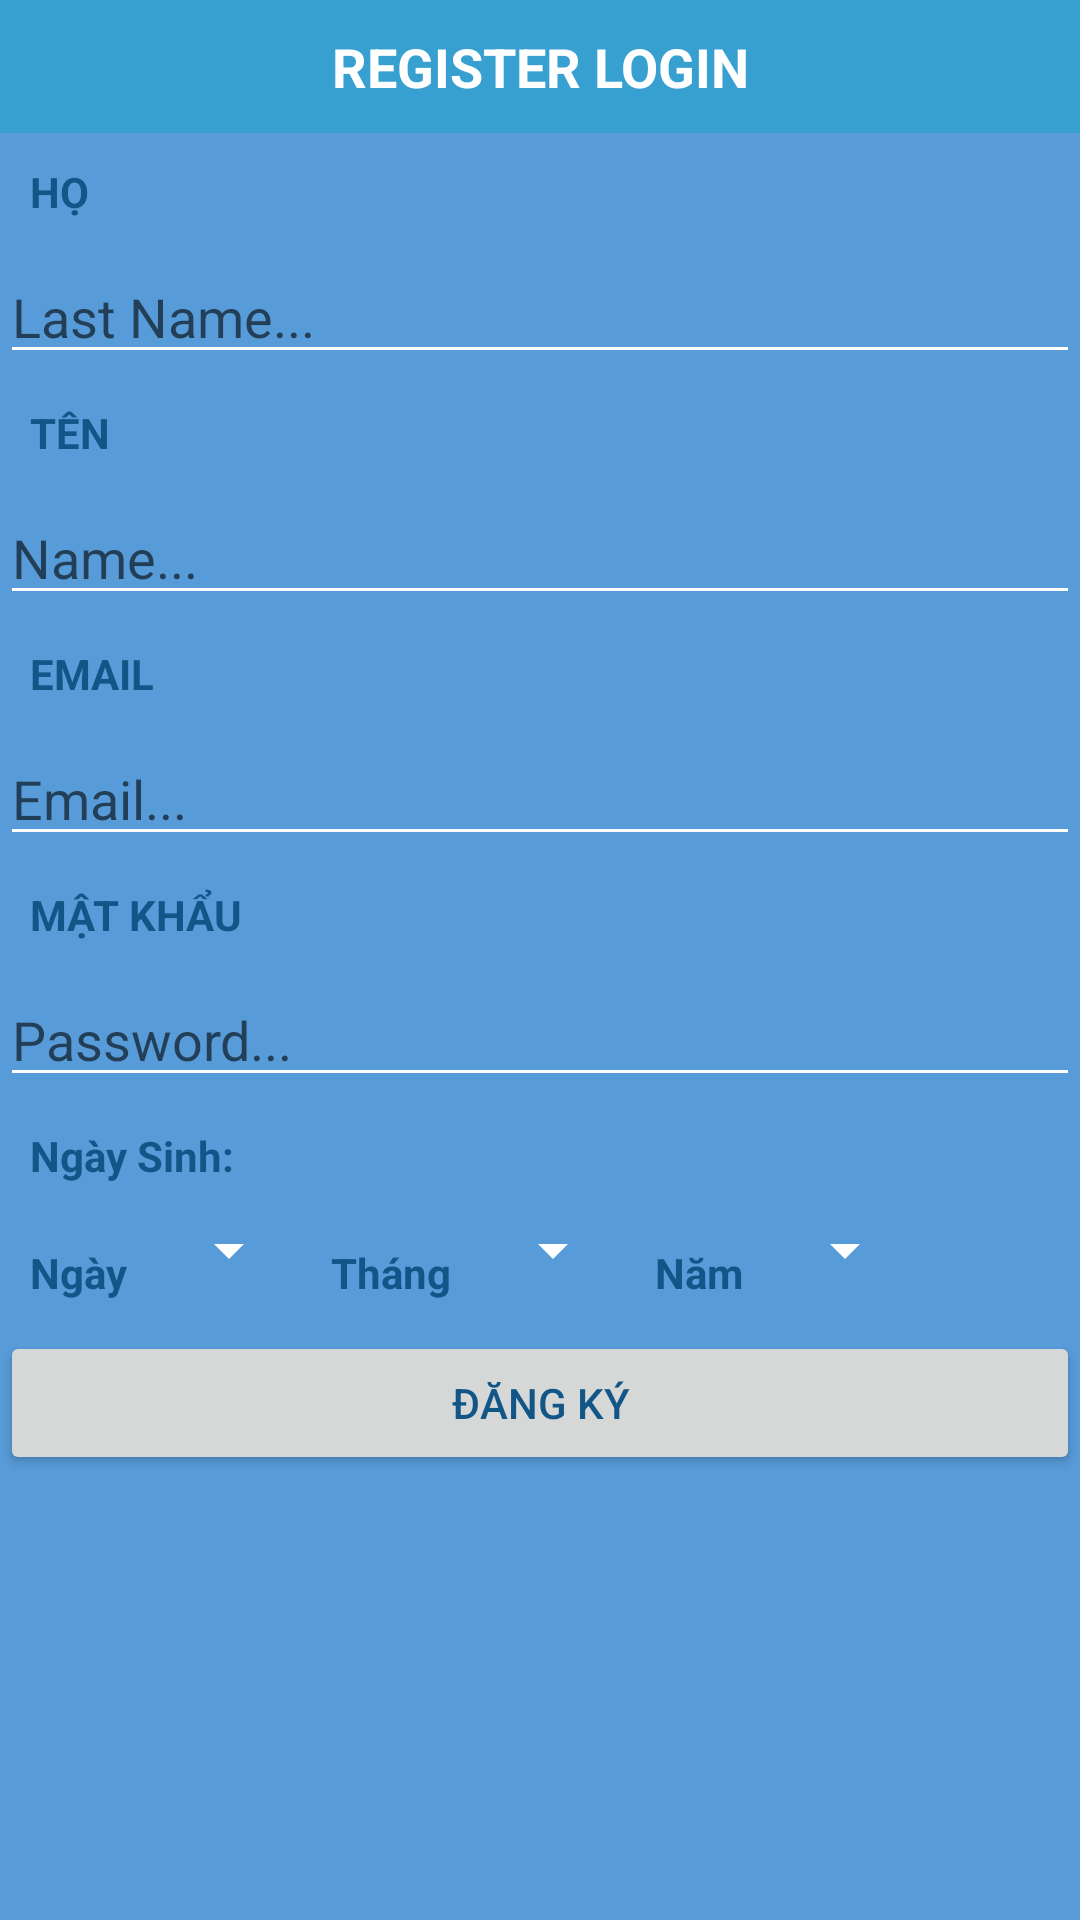

The Android layout XML behind this screen, and the referenced resources:
<!-- AndroidManifest.xml: application theme MyMaterialTheme -->
<!-- res/layout/activity_dang_ky.xml -->
<?xml version="1.0" encoding="utf-8"?>
<LinearLayout
    xmlns:android="http://schemas.android.com/apk/res/android"
    xmlns:app="http://schemas.android.com/apk/res-auto"
    xmlns:tools="http://schemas.android.com/tools"
    android:layout_width="match_parent"
    android:layout_height="match_parent"
    android:orientation="vertical"
    android:background="#579cd9"
    tools:context="com.example.trungnguyenhau.quanlytaichinh.DangKyActivity">

    <TextView
        android:layout_width="match_parent"
        android:layout_height="wrap_content"
        android:text="REGISTER LOGIN"
        android:textSize="18dp"
        android:gravity="center"
        android:background="#37A0D0"
        android:textStyle="bold"
        android:textColor="#FFFFFF"
        android:padding="10dp"/>

    <LinearLayout
        android:layout_width="match_parent"
        android:layout_height="wrap_content"
        android:orientation="vertical">

        <TextView
            android:layout_width="match_parent"
            android:layout_height="wrap_content"
            android:text="HỌ"
            android:padding="10dp"
            android:textStyle="bold"/>
        <EditText
            android:id="@+id/edittext_ho"
            android:layout_width="match_parent"
            android:layout_height="wrap_content"
            android:hint="Last Name..."/>
    </LinearLayout>

    <LinearLayout
        android:layout_width="match_parent"
        android:layout_height="wrap_content"
        android:orientation="vertical">

        <TextView
            android:layout_width="match_parent"
            android:layout_height="wrap_content"
            android:text="TÊN"
            android:padding="10dp"
            android:textStyle="bold"/>
        <EditText
            android:id="@+id/edittext_ten"
            android:layout_width="match_parent"
            android:layout_height="wrap_content"
            android:hint="Name..."/>
    </LinearLayout>

    <LinearLayout
        android:layout_width="match_parent"
        android:layout_height="wrap_content"
        android:orientation="vertical">

        <TextView
            android:layout_width="match_parent"
            android:layout_height="wrap_content"
            android:text="EMAIL"
            android:padding="10dp"
            android:textStyle="bold"/>
        <EditText
            android:id="@+id/edittext_email"
            android:layout_width="match_parent"
            android:layout_height="wrap_content"
            android:hint="Email..."/>
    </LinearLayout>

    <LinearLayout
        android:layout_width="match_parent"
        android:layout_height="wrap_content"
        android:orientation="vertical">

        <TextView
            android:layout_width="match_parent"
            android:layout_height="wrap_content"
            android:text="MẬT KHẨU"
            android:padding="10dp"
            android:textStyle="bold"/>
        <EditText
            android:id="@+id/edittext_matkhau"
            android:layout_width="match_parent"
            android:layout_height="wrap_content"
            android:inputType="textPassword"
            android:hint="Password..."/>
    </LinearLayout>

    <LinearLayout
        android:layout_width="match_parent"
        android:layout_height="wrap_content"
        android:orientation="vertical">
        <TextView
            android:layout_width="wrap_content"
            android:layout_height="wrap_content"
            android:text="Ngày Sinh: "
            android:padding="10dp"
            android:textStyle="bold"/>

        <LinearLayout
            android:orientation="horizontal"
            android:layout_width="wrap_content"
            android:layout_height="wrap_content">

            <LinearLayout
                android:orientation="horizontal"
                android:layout_width="wrap_content"
                android:layout_height="wrap_content">
                <TextView
                    android:layout_width="wrap_content"
                    android:layout_height="wrap_content"
                    android:text="Ngày"
                    android:padding="10dp"
                    android:textStyle="bold"/>
                <Spinner
                    android:id="@+id/spinner_ngay"
                    android:layout_width="wrap_content"
                    android:layout_height="wrap_content"
                    />
            </LinearLayout>

            <LinearLayout
                android:orientation="horizontal"
                android:layout_width="wrap_content"
                android:layout_height="wrap_content">
                <TextView
                    android:layout_width="wrap_content"
                    android:layout_height="wrap_content"
                    android:text="Tháng"
                    android:padding="10dp"
                    android:textStyle="bold"/>
                <Spinner
                    android:id="@+id/spinner_thang"
                    android:layout_width="wrap_content"
                    android:layout_height="wrap_content"
                    />
            </LinearLayout>

            <LinearLayout
                android:orientation="horizontal"
                android:layout_width="wrap_content"
                android:layout_height="wrap_content">
                <TextView
                    android:layout_width="wrap_content"
                    android:layout_height="wrap_content"
                    android:text="Năm"
                    android:padding="10dp"
                    android:textStyle="bold"/>
                <Spinner
                    android:id="@+id/spinner_nam"
                    android:layout_width="wrap_content"
                    android:layout_height="wrap_content"
                    />
            </LinearLayout>
        </LinearLayout>



    </LinearLayout>

    <Button
        android:id="@+id/button_dangky"
        android:layout_width="match_parent"
        android:layout_height="wrap_content"
        android:text="Đăng Ký"/>
</LinearLayout>
<!-- resources referenced by this layout -->
<resources>
  <style name="MyMaterialTheme" parent="MyMaterialTheme.Base">
  
      </style>
  <style name="MyMaterialTheme.Base" parent="Theme.AppCompat.Light.DarkActionBar">
  
          
          <item name="windowNoTitle">true</item>
          <item name="windowActionBar">false</item>
          <item name="colorPrimary">@color/colorPrimary</item>
          <item name="colorPrimaryDark">@color/colorPrimaryDark</item>
          <item name="colorAccent">@color/colorAccent</item>
  
          
          <item name="android:textColor">@color/colorPrimaryDark</item>
          
          <item name="android:textColorSecondary">#FFFFFF</item>
          <item name="android:textColorPrimary">#FFFFFF</item>
      </style>
  <color name="colorPrimary">#125688</color>
  <color name="colorPrimaryDark">#125688</color>
  <color name="colorAccent">#c8e8ff</color>
</resources>
